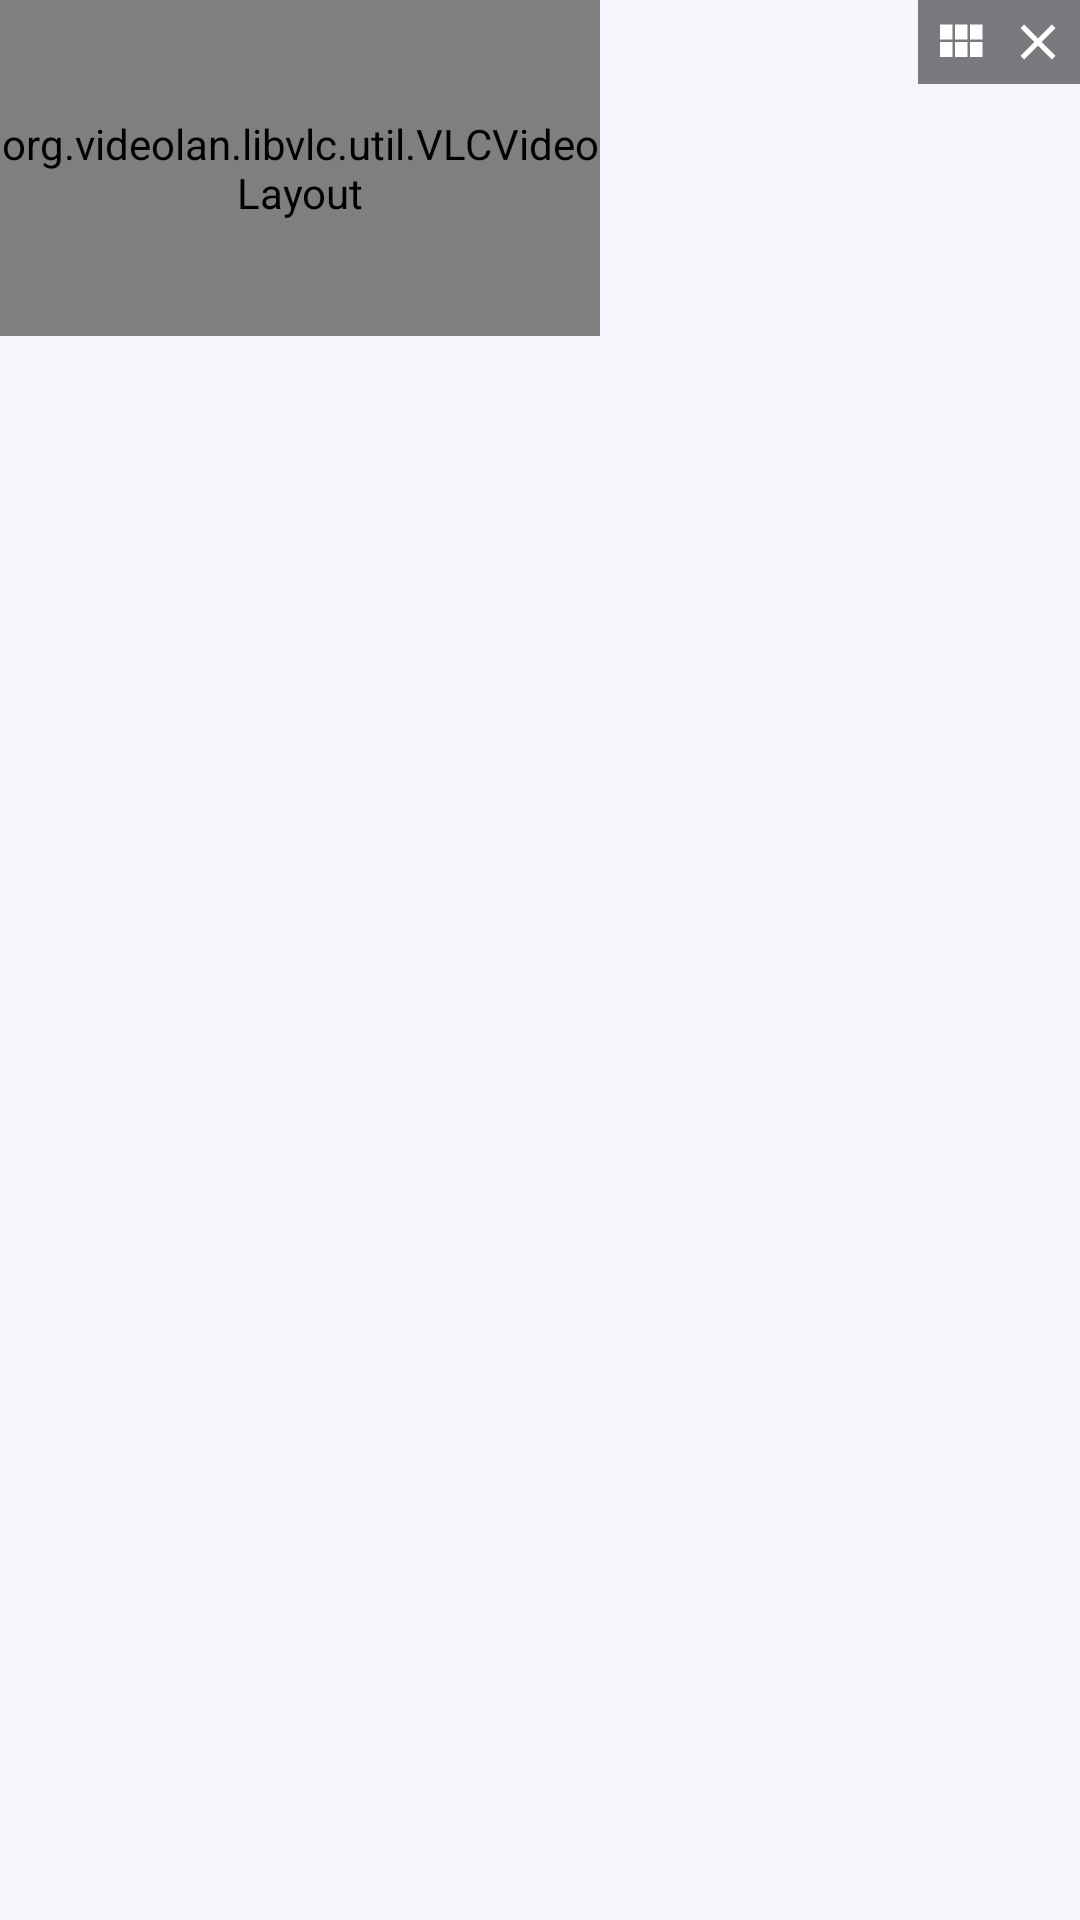

Reconstruct the res/layout file that produces this screen, plus the resources it refers to.
<!-- AndroidManifest.xml: application theme Theme.CameraManager -->
<!-- res/layout/window_floating.xml -->
<?xml version="1.0" encoding="utf-8"?>
<FrameLayout xmlns:android="http://schemas.android.com/apk/res/android"
    xmlns:app="http://schemas.android.com/apk/res-auto"
    android:layout_width="wrap_content" android:layout_height="wrap_content"
    android:background="#00000000">

    <org.videolan.libvlc.util.VLCVideoLayout android:id="@+id/floatSurface"
        android:layout_width="200dp" android:layout_height="112dp"
        android:background="#000000"/>

    <LinearLayout
        android:layout_width="wrap_content" android:layout_height="wrap_content"
        android:layout_gravity="end|top"
        android:orientation="horizontal" android:background="#80000000"
        android:padding="4dp">
        <ImageView android:id="@+id/floatExpand"
            android:layout_width="20dp" android:layout_height="20dp"
            android:src="@drawable/ic_grid" android:tint="@color/white"
            android:layout_marginEnd="6dp"/>
        <ImageView android:id="@+id/floatClose"
            android:layout_width="20dp" android:layout_height="20dp"
            android:src="@drawable/ic_close" android:tint="@color/white"/>
    </LinearLayout>
</FrameLayout>
<!-- resources referenced by this layout -->
<resources>
  <color name="white">#FFFFFF</color>
  <!-- drawable ic_close (drawable) -->
  <vector xmlns:android="http://schemas.android.com/apk/res/android"
      android:width="24dp" android:height="24dp"
      android:viewportWidth="24" android:viewportHeight="24"
      android:tint="@color/white">
      <path android:fillColor="@android:color/white"
          android:pathData="M19,6.41L17.59,5 12,10.59 6.41,5 5,6.41 10.59,12 5,17.59 6.41,19 12,13.41 17.59,19 19,17.59 13.41,12z"/>
  </vector>
  <!-- drawable ic_grid (drawable) -->
  <vector xmlns:android="http://schemas.android.com/apk/res/android"
      android:width="24dp" android:height="24dp"
      android:viewportWidth="24" android:viewportHeight="24"
      android:tint="@color/white">
      <path android:fillColor="@android:color/white"
          android:pathData="M4,11h5V5H4zM4,18h5v-6H4zM10,18h5v-6h-5zM16,18h5v-6h-5zM10,11h5V5h-5zM16,5v6h5V5z"/>
  </vector>
  <style name="Theme.CameraManager" parent="Theme.MaterialComponents.Light.NoActionBar">
          <item name="colorPrimary">@color/brand_primary</item>
          <item name="colorPrimaryVariant">@color/brand_primary_dark</item>
          <item name="colorOnPrimary">@color/white</item>
          <item name="colorSecondary">@color/brand_accent</item>
          <item name="colorOnSecondary">@color/white</item>
          <item name="colorSurface">@color/bg_card</item>
          <item name="colorOnSurface">@color/text_primary</item>
          <item name="colorError">@color/error_red</item>
          <item name="android:colorBackground">@color/bg_page</item>
          <item name="android:windowBackground">@color/bg_page</item>
          <item name="android:statusBarColor" tools:targetApi="l">@color/brand_primary</item>
          <item name="android:windowLightStatusBar" tools:targetApi="23">false</item>
          <item name="android:navigationBarColor" tools:targetApi="21">@color/white</item>
          <item name="android:windowLightNavigationBar" tools:targetApi="27">true</item>
          <item name="materialAlertDialogTheme">@style/AlertDialogLight</item>
      </style>
  <color name="brand_primary">#2B7CFF</color>
  <color name="brand_primary_dark">#1E64D6</color>
  <color name="brand_accent">#12C2A0</color>
  <color name="bg_card">#FFFFFF</color>
  <color name="text_primary">#131A2A</color>
  <color name="error_red">#F5555B</color>
  <color name="bg_page">#F4F6FB</color>
  <style name="AlertDialogLight" parent="ThemeOverlay.MaterialComponents.MaterialAlertDialog">
          <item name="android:background">@color/bg_card</item>
          <item name="android:textColorPrimary">@color/text_primary</item>
          <item name="colorSurface">@color/bg_card</item>
      </style>
</resources>
